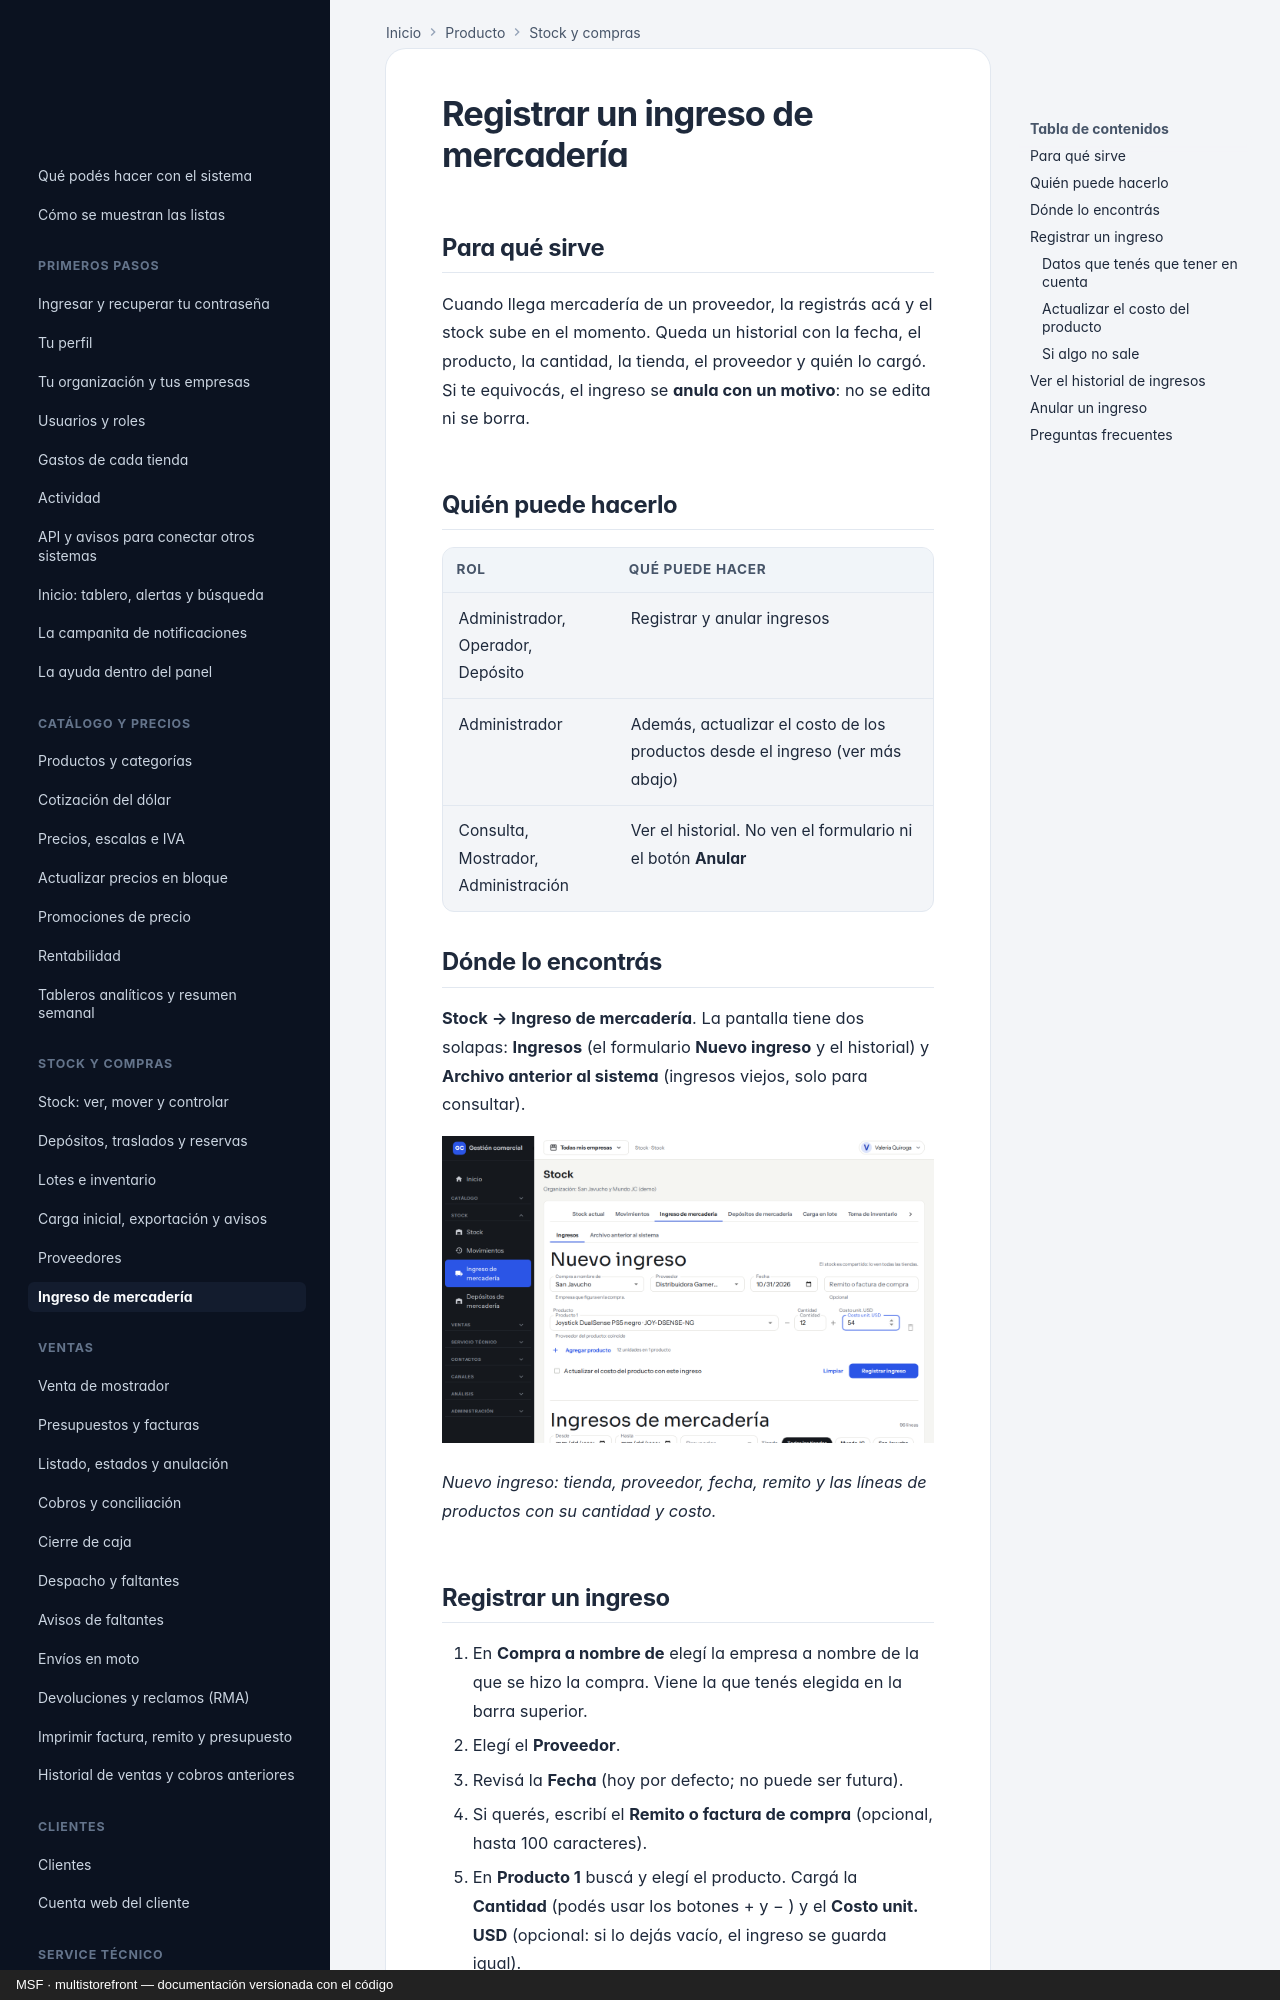

repository: nicolasjones/multistorefront-meli · page: producto/ingreso-de-mercaderia/index.html · generator: mkdocs · copyright: MSF · multistorefront — documentación versionada con el código

---
owner: producto
sources: []
---

# Registrar un ingreso de mercadería

## Para qué sirve

Cuando llega mercadería de un proveedor, la registrás acá y el stock sube en el momento. Queda un historial con la fecha, el producto, la cantidad, la tienda, el proveedor y quién lo cargó. Si te equivocás, el ingreso se **anula con un motivo**: no se edita ni se borra.

## Quién puede hacerlo

| Rol | Qué puede hacer |
|---|---|
| Administrador, Operador, Depósito | Registrar y anular ingresos |
| Administrador | Además, actualizar el costo de los productos desde el ingreso (ver más abajo) |
| Consulta, Mostrador, Administración | Ver el historial. No ven el formulario ni el botón **Anular** |

## Dónde lo encontrás

**Stock → Ingreso de mercadería**. La pantalla tiene dos solapas: **Ingresos** (el formulario **Nuevo ingreso** y el historial) y **Archivo anterior al sistema** (ingresos viejos, solo para consultar).

![Formulario Nuevo ingreso completado con proveedor, fecha, un producto, cantidad y costo en USD](img/ingreso-de-mercaderia/01-formulario.png)

*Nuevo ingreso: tienda, proveedor, fecha, remito y las líneas de productos con su cantidad y costo.*
